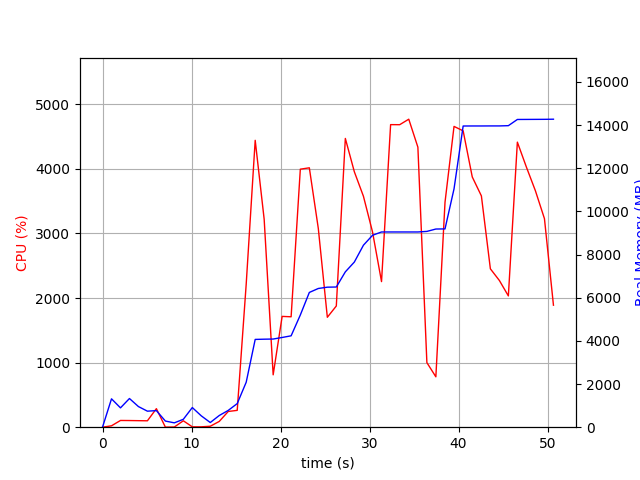

The table this chart was drawn from, first rows:
elapsed_time, nproc, cpu, mem_real, mem_virtual
4.458427429199219e-05, 1, 0.0, 6.645, 3186
1.007, 11, 21.8, 1314, 5643
2.016, 5, 104.3, 895.6, 3632
3.023, 8, 103.1, 1329, 5008
4.032, 7, 101.1, 956.2, 5725
5.041, 3, 99.1, 742.6, 2796
6.05, 4, 287.2, 768.8, 3523
7.06, 3, 1.0, 284.8, 2336
8.068, 3, 3.0, 201.7, 2270
9.077, 3, 99.1, 366.4, 2404
10.09, 7, 5.9, 910.3, 3950
11.1, 5, 5.9, 525.5, 3061
12.11, 1, 14.9, 216.4, 1642
13.11, 2, 89.3, 541.7, 4876
14.12, 1, 243.6, 777.8, 5137
15.13, 1, 260.6, 1094, 7113
16.14, 1, 2214, 2083, 7233
17.15, 1, 4442, 4067, 8700
18.16, 1, 3220, 4077, 8700
19.17, 1, 810.9, 4085, 8700
20.18, 1, 1716, 4157, 8780
21.19, 1, 1710, 4234, 8780
22.22, 1, 3995, 5198, 11310
23.23, 1, 4016, 6243, 11548
24.24, 1, 3078, 6426, 11548
25.26, 1, 1702, 6487, 11548
26.27, 1, 1877, 6495, 11548
27.28, 1, 4471, 7197, 12126
28.29, 1, 3954, 7651, 12126
29.31, 1, 3575, 8432, 13676
30.33, 1, 3024, 8890, 13676
31.35, 1, 2254, 9045, 13772
32.37, 1, 4684, 9045, 13772
33.39, 1, 4684, 9045, 13772
34.41, 1, 4769, 9045, 13772
35.43, 1, 4336, 9045, 13772
36.44, 1, 999.8, 9071, 13772
37.45, 1, 780.1, 9181, 13884
38.48, 1, 3482, 9187, 13884
39.49, 1, 4657, 11041, 17736
40.52, 1, 4588, 13954, 20312
41.54, 1, 3874, 13956, 20312
42.57, 1, 3581, 13956, 20312
43.58, 1, 2452, 13958, 20312
44.59, 1, 2272, 13958, 20312
45.6, 1, 2033, 13970, 20312
46.61, 1, 4414, 14257, 20616
47.62, 1, 4027, 14259, 20616
48.64, 1, 3661, 14261, 20616
49.65, 1, 3229, 14263, 20616
50.67, 1, 1889, 14269, 20616
